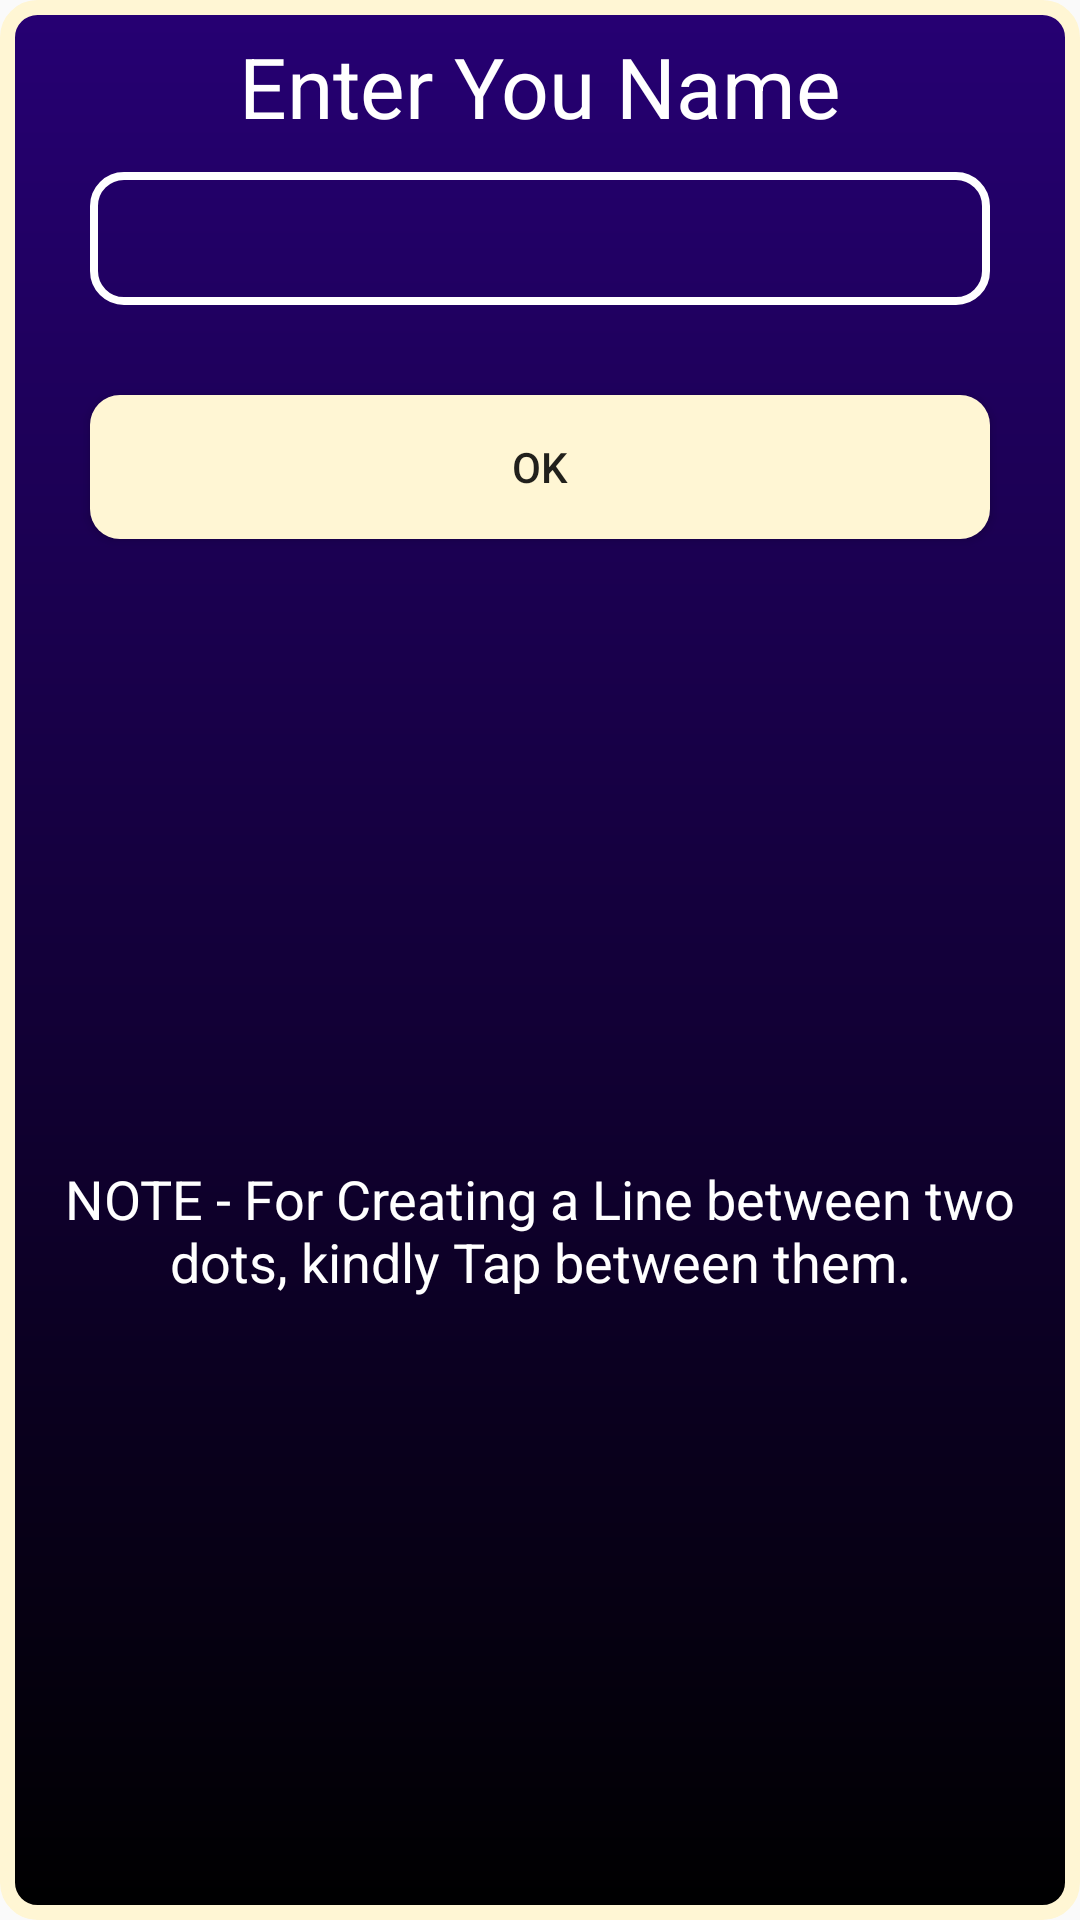

Layout XML and referenced resources for this Android screen:
<!-- AndroidManifest.xml: application theme AppTheme -->
<!-- res/layout/name_dialog.xml -->
<?xml version="1.0" encoding="utf-8"?>
<androidx.constraintlayout.widget.ConstraintLayout xmlns:android="http://schemas.android.com/apk/res/android"
    android:layout_width="match_parent"
    android:layout_height="match_parent"
    xmlns:app="http://schemas.android.com/apk/res-auto"
    xmlns:tools="http://schemas.android.com/tools"
    tools:context=".MainActivity"
    android:background="@drawable/dialog_background">
<TextView
    android:id="@+id/name_title"
    android:layout_width="match_parent"
    android:layout_height="wrap_content"
    app:layout_constraintLeft_toLeftOf="parent"
    app:layout_constraintTop_toTopOf="parent"
    app:layout_constraintRight_toRightOf="parent"
    android:text="Enter You Name"
    android:textColor="#ffffff"
    android:textSize="28sp"
    android:gravity="center"
    android:padding="10dp"/>

    <androidx.appcompat.widget.AppCompatEditText
        android:id="@+id/name_input"
        android:layout_width="match_parent"
        android:layout_height="wrap_content"
        app:layout_constraintLeft_toLeftOf="parent"
        app:layout_constraintRight_toRightOf="parent"
        app:layout_constraintTop_toBottomOf="@+id/name_title"
        android:layout_marginLeft="30dp"
        android:layout_marginRight="30dp"
        android:background="@drawable/button_background"
        android:padding="10dp"
        android:textColor="#ffffff"
        android:maxLines="1"
        android:singleLine="true"
        android:lines="1"/>

    <Button
        android:id="@+id/name_submit_button"
        android:layout_width="match_parent"
        android:layout_height="wrap_content"
        app:layout_constraintLeft_toLeftOf="parent"
        app:layout_constraintRight_toRightOf="parent"
        app:layout_constraintTop_toBottomOf="@+id/name_input"
        android:background="@drawable/selected_button_background"
        android:layout_margin="30dp"
        android:text="OK"/>

    <TextView
        android:id="@+id/name_dialog_instructions"
        android:layout_width="match_parent"
        android:layout_height="wrap_content"
        android:layout_margin="20dp"
        app:layout_constraintLeft_toLeftOf="parent"
        app:layout_constraintRight_toRightOf="parent"
        app:layout_constraintTop_toBottomOf="@id/name_submit_button"
        app:layout_constraintBottom_toBottomOf="parent"
        android:textColor="@color/white"
        android:gravity="center"
        android:text="@string/instruction"
        android:textSize="18sp"
        />
</androidx.constraintlayout.widget.ConstraintLayout>
<!-- resources referenced by this layout -->
<resources>
  <color name="white">#FFFFFF</color>
  <!-- drawable button_background (drawable) -->
  <?xml version="1.0" encoding="utf-8"?>
  <shape xmlns:android="http://schemas.android.com/apk/res/android">
      <stroke
          android:color="#ffffff"
          android:width="2.5dp"/>
      <corners
          android:radius="10dp"
          />
  </shape>
  <!-- drawable dialog_background (drawable) -->
  <?xml version="1.0" encoding="utf-8"?>
  <shape xmlns:android="http://schemas.android.com/apk/res/android">
  <gradient
      android:startColor="@color/gradient1"
      android:endColor="@color/gradient2"
      android:angle="270"
      />
      <stroke
          android:color="@color/highlighter"
          android:width="5dp"/>
      <corners
          android:radius="10dp"
          />
  </shape>
  <!-- drawable selected_button_background (drawable) -->
  <?xml version="1.0" encoding="utf-8"?>
  <shape xmlns:android="http://schemas.android.com/apk/res/android">
  <solid
      android:color="@color/highlighter"
      />
  
      <corners
          android:radius="10dp"
          />
  </shape>
  <string name="instruction">NOTE - For Creating a Line between two dots, kindly Tap between them. </string>
  <style name="AppTheme" parent="Theme.AppCompat.Light.NoActionBar">
          
          <item name="colorPrimary">@color/colorPrimary</item>
          <item name="colorPrimaryDark">@color/colorPrimaryDark</item>
          <item name="colorAccent">@color/colorAccent</item>
          <item name="android:alertDialogTheme">@style/Theme.AppCompat.Light.Dialog.Alert</item>
          <item name="alertDialogTheme">@style/Theme.AppCompat.Light.Dialog.Alert</item>
  
          <item name="android:windowFullscreen">true</item>
          <item name="android:windowContentOverlay">@null</item>
      </style>
  <color name="gradient1">#260073</color>
  <color name="gradient2">#000000</color>
  <color name="highlighter">#fff6d4</color>
  <color name="colorPrimary">#6200EE</color>
  <color name="colorPrimaryDark">#3700B3</color>
  <color name="colorAccent">#03DAC5</color>
</resources>
